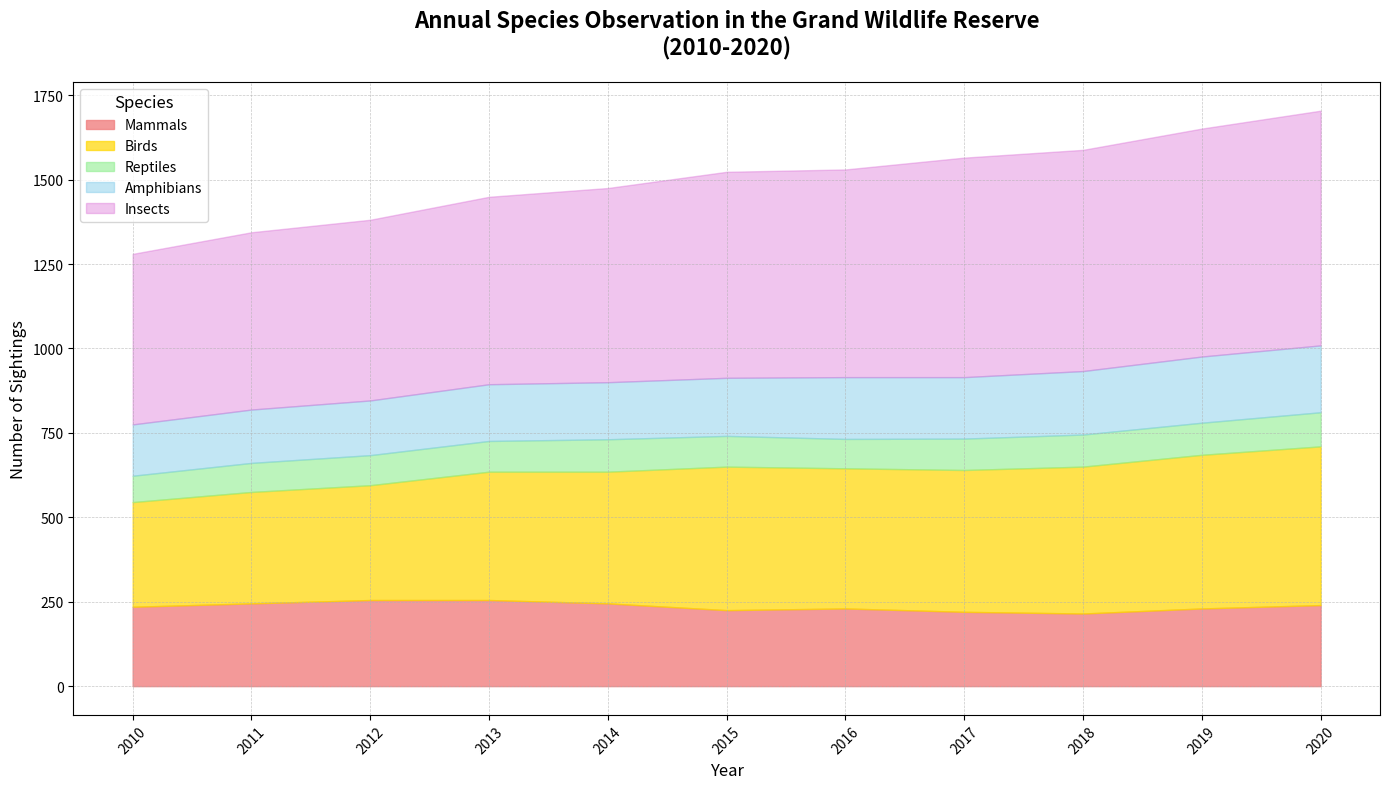

Python code for this plot:
import matplotlib.pyplot as plt
import numpy as np

# Defining the years
years = np.arange(2010, 2021)

# Altering the number of sightings for each species over the years while preserving the dimensionality
mammals = np.array([235, 245, 255, 255, 245, 225, 230, 220, 215, 230, 240])
birds = np.array([310, 330, 340, 380, 390, 425, 415, 420, 435, 455, 470])
reptiles = np.array([78, 86, 89, 91, 96, 91, 87, 93, 95, 95, 101])
amphibians = np.array([152, 158, 162, 168, 169, 172, 183, 182, 188, 196, 198])
insects = np.array([505, 525, 535, 555, 575, 610, 615, 650, 655, 675, 695])

# Stack data for the area chart
data = np.array([mammals, birds, reptiles, amphibians, insects])
data_stack = np.cumsum(data, axis=0)

# Create the plot
fig, ax = plt.subplots(figsize=(14, 8))

# Plot the areas
ax.fill_between(years, 0, data_stack[0], label='Mammals', color='lightcoral', alpha=0.8)
ax.fill_between(years, data_stack[0], data_stack[1], label='Birds', color='gold', alpha=0.7)
ax.fill_between(years, data_stack[1], data_stack[2], label='Reptiles', color='lightgreen', alpha=0.6)
ax.fill_between(years, data_stack[2], data_stack[3], label='Amphibians', color='skyblue', alpha=0.5)
ax.fill_between(years, data_stack[3], data_stack[4], label='Insects', color='orchid', alpha=0.4)

# Add title and labels
ax.set_title("Annual Species Observation in the Grand Wildlife Reserve\n(2010-2020)", fontsize=16, weight='bold', pad=20)
ax.set_xlabel("Year", fontsize=12)
ax.set_ylabel("Number of Sightings", fontsize=12)

# Rotate x-axis labels to avoid overlapping
ax.set_xticks(years)
ax.set_xticklabels(years, rotation=45, fontsize=10)

# Add gridlines for better readability
ax.grid(True, linestyle='--', linewidth=0.5, alpha=0.7)

# Add legend with clear identification
ax.legend(loc='upper left', fontsize=10, title='Species', title_fontsize='12')

# Adjust layout to prevent overlap and improve visual appeal
plt.tight_layout()

# Display the chart
plt.show()
